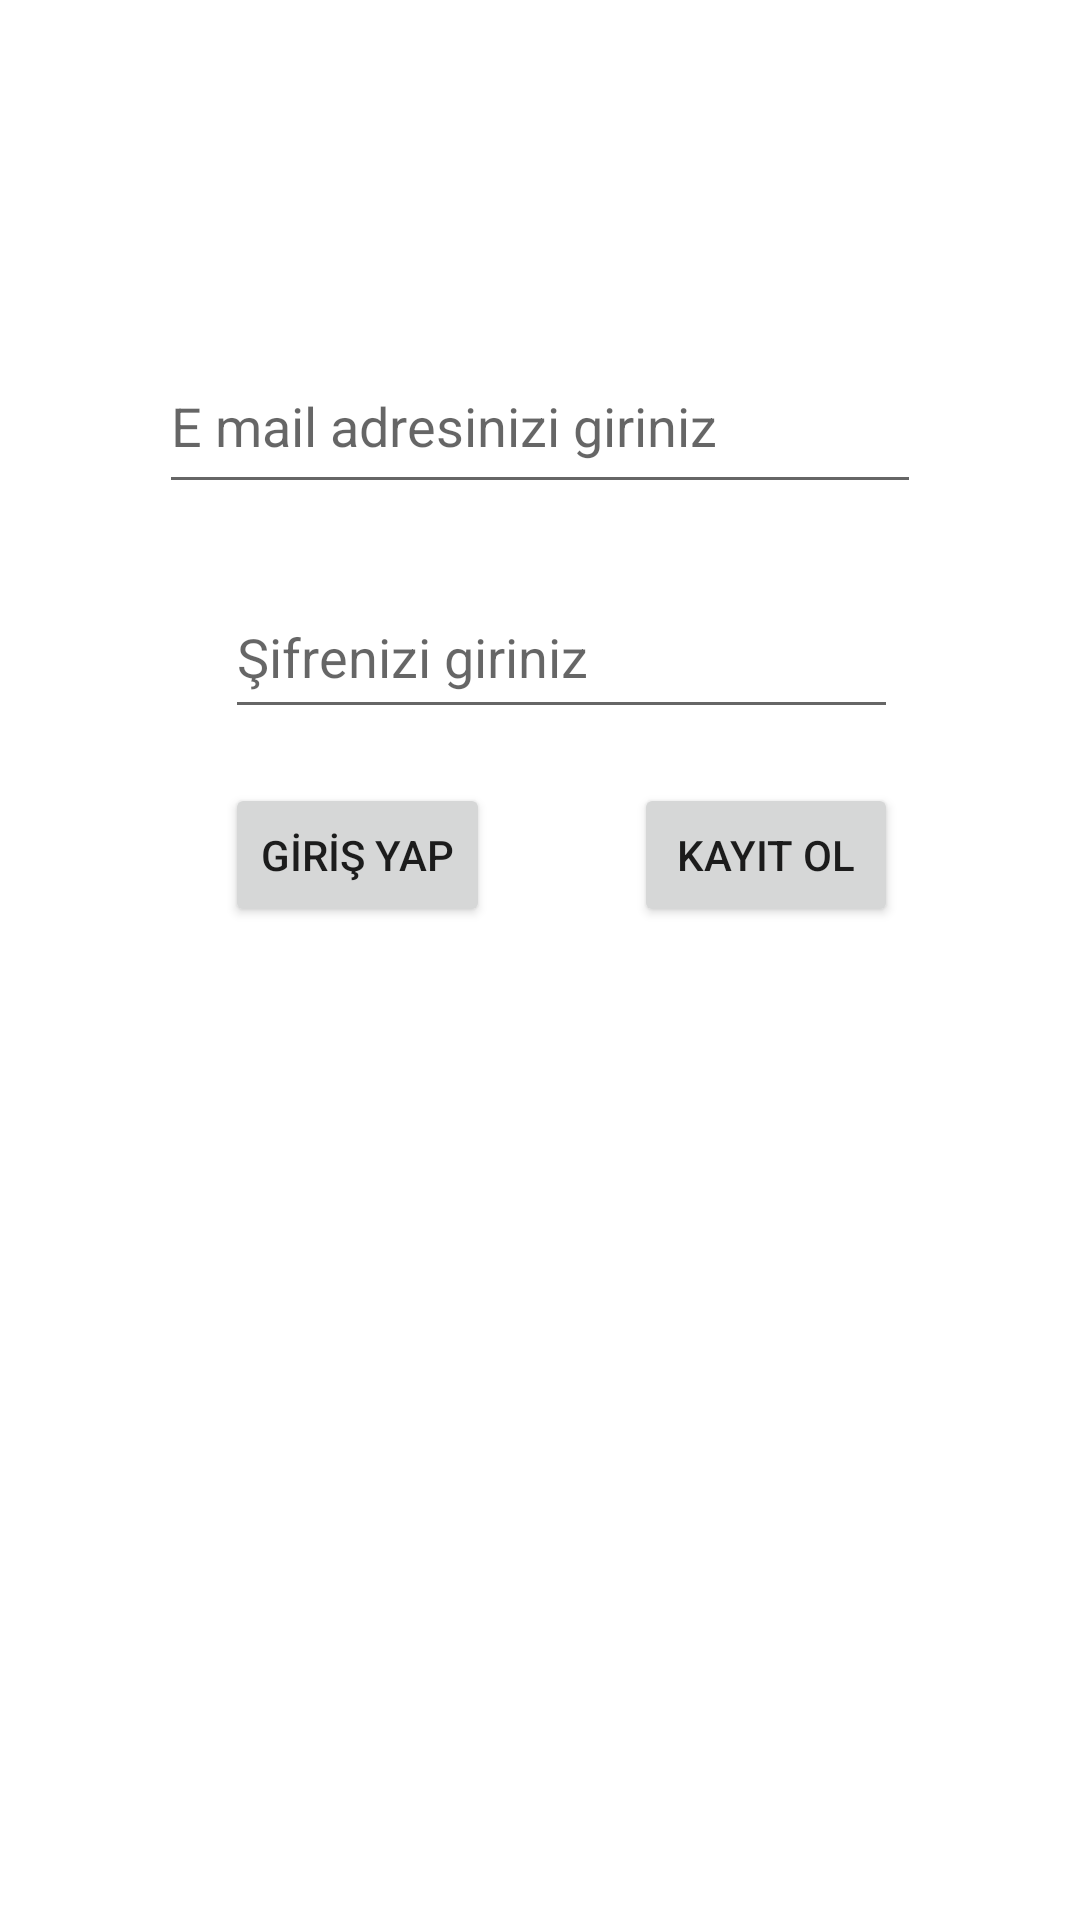

Android layout source for this screen:
<!-- AndroidManifest.xml: application theme Theme.FotografPaylasimUygulamasi -->
<!-- res/layout/activity_main.xml -->
<?xml version="1.0" encoding="utf-8"?>
<androidx.constraintlayout.widget.ConstraintLayout xmlns:android="http://schemas.android.com/apk/res/android"
    xmlns:app="http://schemas.android.com/apk/res-auto"
    xmlns:tools="http://schemas.android.com/tools"
    android:layout_width="match_parent"
    android:layout_height="match_parent"
    tools:context=".view.KullaniciActivity">

    <EditText
        android:id="@+id/emailText"
        android:layout_width="254dp"
        android:layout_height="55dp"
        android:layout_marginTop="113dp"
        android:ems="10"
        android:hint="E mail adresinizi giriniz"
        android:inputType="textEmailAddress"
        app:layout_constraintEnd_toEndOf="parent"
        app:layout_constraintStart_toStartOf="parent"
        app:layout_constraintTop_toTopOf="parent" />

    <EditText
        android:id="@+id/passwordText"
        android:layout_width="0dp"
        android:layout_height="51dp"
        android:layout_marginTop="24dp"
        android:layout_marginBottom="18dp"
        android:ems="10"
        android:hint="Şifrenizi giriniz"
        android:inputType="textPassword"
        app:layout_constraintBottom_toTopOf="@+id/button"
        app:layout_constraintEnd_toEndOf="@+id/button2"
        app:layout_constraintStart_toStartOf="@+id/button"
        app:layout_constraintTop_toBottomOf="@+id/emailText" />

    <Button
        android:id="@+id/button"
        android:layout_width="wrap_content"
        android:layout_height="wrap_content"
        android:layout_marginStart="75dp"
        android:layout_marginTop="261dp"
        android:onClick="girisYap"
        android:text="GİRİŞ YAP"
        app:layout_constraintStart_toStartOf="parent"
        app:layout_constraintTop_toTopOf="parent" />

    <Button
        android:id="@+id/button2"
        android:layout_width="wrap_content"
        android:layout_height="wrap_content"
        android:layout_marginStart="48dp"
        android:layout_marginTop="18dp"
        android:onClick="kayitOl"
        android:text="KAYIT OL"
        app:layout_constraintStart_toEndOf="@+id/button"
        app:layout_constraintTop_toBottomOf="@+id/passwordText" />
</androidx.constraintlayout.widget.ConstraintLayout>
<!-- resources referenced by this layout -->
<resources>
  <style name="Theme.FotografPaylasimUygulamasi" parent="Theme.MaterialComponents.DayNight.DarkActionBar">
          
          <item name="colorPrimary">@color/purple_500</item>
          <item name="colorPrimaryVariant">@color/purple_700</item>
          <item name="colorOnPrimary">@color/white</item>
          
          <item name="colorSecondary">@color/teal_200</item>
          <item name="colorSecondaryVariant">@color/teal_700</item>
          <item name="colorOnSecondary">@color/black</item>
          
          <item name="android:statusBarColor">?attr/colorPrimaryVariant</item>
          
      </style>
  <!-- not gathered from this repository: default colours our renderer supplied (Android Studio template values) -->
  <color name="purple_500">#FF6200EE</color>
  <color name="purple_700">#FF3700B3</color>
  <color name="teal_200">#FF03DAC5</color>
  <color name="teal_700">#FF018786</color>
  <color name="black">#FF000000</color>
  <color name="white">#FFFFFFFF</color>
</resources>
